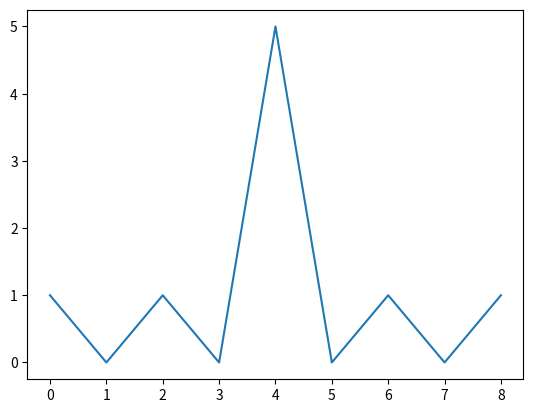

This chart was generated by the following Python code:
from scipy.fftpack import fft, ifft,  fftshift, ifftshift
import numpy as np
import matplotlib.pyplot as plt
from scipy import signal

x=np.array([1,1,1,-1,1]) #код Баркера из 5 значений
#x = np.array([+1, +1, +1, -1, -1, -1, +1, -1, -1, +1, -1]) # код Баркера из 11 значений
y=np.correlate(x,x,"full")
plt.plot(y)
plt.show() 